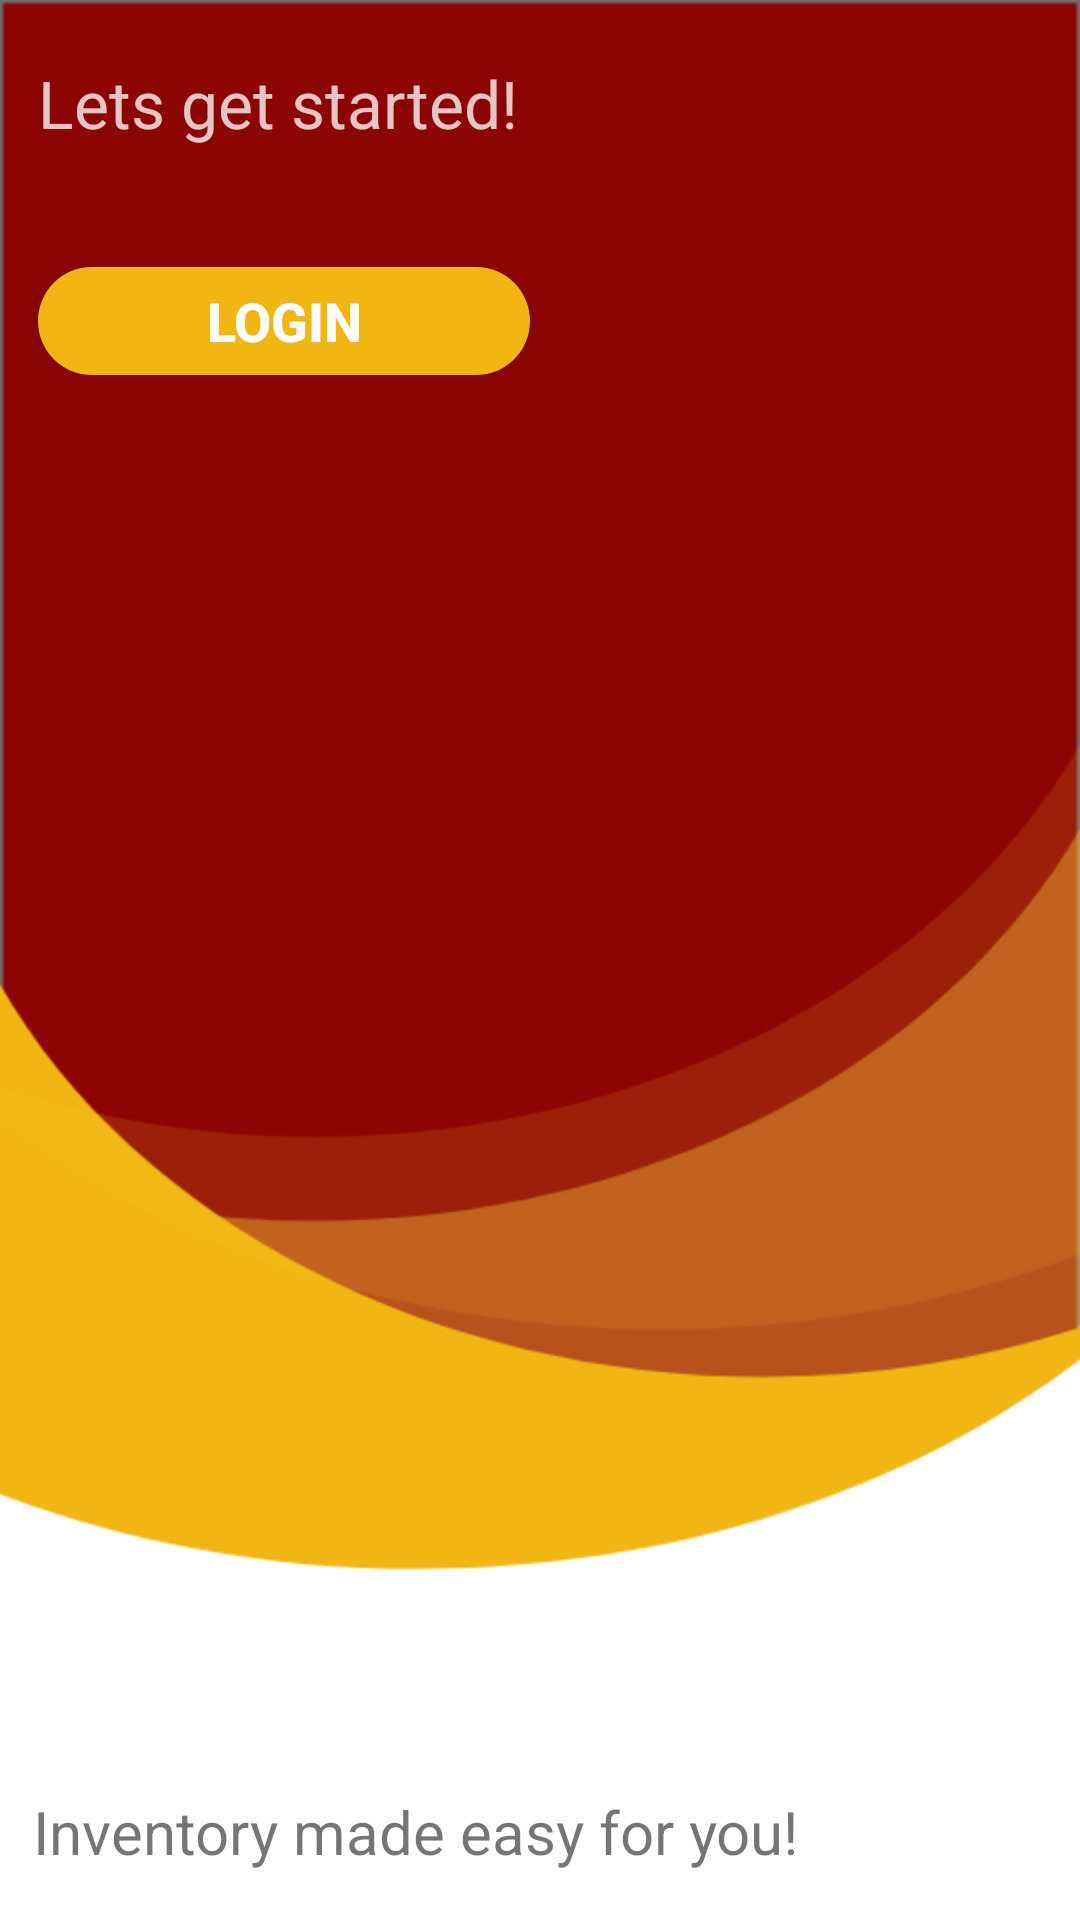

Here is an Android app screen rendered from its layout file. Give the layout XML and the strings, colors and styles it references.
<!-- AndroidManifest.xml: application theme AppTheme -->
<!-- res/layout/activity_main.xml -->
<?xml version="1.0" encoding="utf-8"?>
<androidx.constraintlayout.widget.ConstraintLayout xmlns:android="http://schemas.android.com/apk/res/android"
    xmlns:app="http://schemas.android.com/apk/res-auto"
    xmlns:tools="http://schemas.android.com/tools"
    android:layout_width="match_parent"
    android:layout_height="match_parent"
    android:background="@drawable/background"
    >


    <TextView
        android:id="@+id/textView"
        android:layout_width="wrap_content"
        android:layout_height="wrap_content"
        android:layout_marginTop="60dp"
        android:text="Welcome"
        android:textColor="#FFFFFF"
        android:textSize="50dp"
        android:textStyle="bold"
        app:layout_constraintBottom_toTopOf="@+id/textView2"
        app:layout_constraintEnd_toEndOf="parent"
        app:layout_constraintHorizontal_bias="0.078"
        app:layout_constraintStart_toStartOf="parent"
        app:layout_constraintTop_toTopOf="parent"
        app:layout_constraintVertical_bias="1.0" />

    <TextView
        android:id="@+id/textView2"
        android:layout_width="wrap_content"
        android:layout_height="wrap_content"
        android:layout_marginBottom="40dp"
        android:text="Lets get started!"
        android:textColor="#C5FFFFFF"
        android:textSize="22dp"
        app:layout_constraintBottom_toTopOf="@+id/btnMoveToLogin"
        app:layout_constraintEnd_toEndOf="parent"
        app:layout_constraintHorizontal_bias="0.064"
        app:layout_constraintStart_toStartOf="parent" />

    <Button
        android:id="@+id/btnMoveToLogin"
        android:layout_width="164dp"
        android:layout_height="36dp"
        android:layout_marginBottom="472dp"
        android:background="@drawable/yellow_button"
        android:gravity="center"
        android:text="Login"
        android:textAlignment="center"
        android:textColor="#FFFFFF"
        android:textSize="18dp"
        android:textStyle="bold"
        app:layout_constraintBottom_toTopOf="@+id/textView3"
        app:layout_constraintEnd_toEndOf="parent"
        app:layout_constraintHorizontal_bias="0.064"
        app:layout_constraintStart_toStartOf="parent" />

    <TextView
        android:id="@+id/textView3"
        android:layout_width="wrap_content"
        android:layout_height="wrap_content"
        android:layout_marginBottom="16dp"
        android:text="Inventory made easy for you!"
        android:textSize="20dp"
        app:layout_constraintBottom_toBottomOf="parent"
        app:layout_constraintEnd_toEndOf="parent"
        app:layout_constraintHorizontal_bias="0.105"
        app:layout_constraintStart_toStartOf="parent" />


</androidx.constraintlayout.widget.ConstraintLayout>
<!-- resources referenced by this layout -->
<resources>
  <!-- drawable background: png bitmap (drawable, 26266 bytes) -->
  <!-- drawable yellow_button (drawable) -->
  <?xml version="1.0" encoding="utf-8"?>
  <layer-list xmlns:android="http://schemas.android.com/apk/res/android" >
  
      
  
      <item>
          <shape android:shape="rectangle">
              <corners android:radius="25dp"/>
              <solid android:color="#F1B613"/>
          </shape>
      </item>
  
  
  
  </layer-list>
  <style name="AppTheme" parent="Theme.AppCompat.Light.NoActionBar">
          
          <item name="colorPrimary">#780808</item>
          <item name="colorPrimaryDark">#610202</item>
          <item name="colorAccent">@color/red</item>
      </style>
  <color name="red">#920808</color>
</resources>
